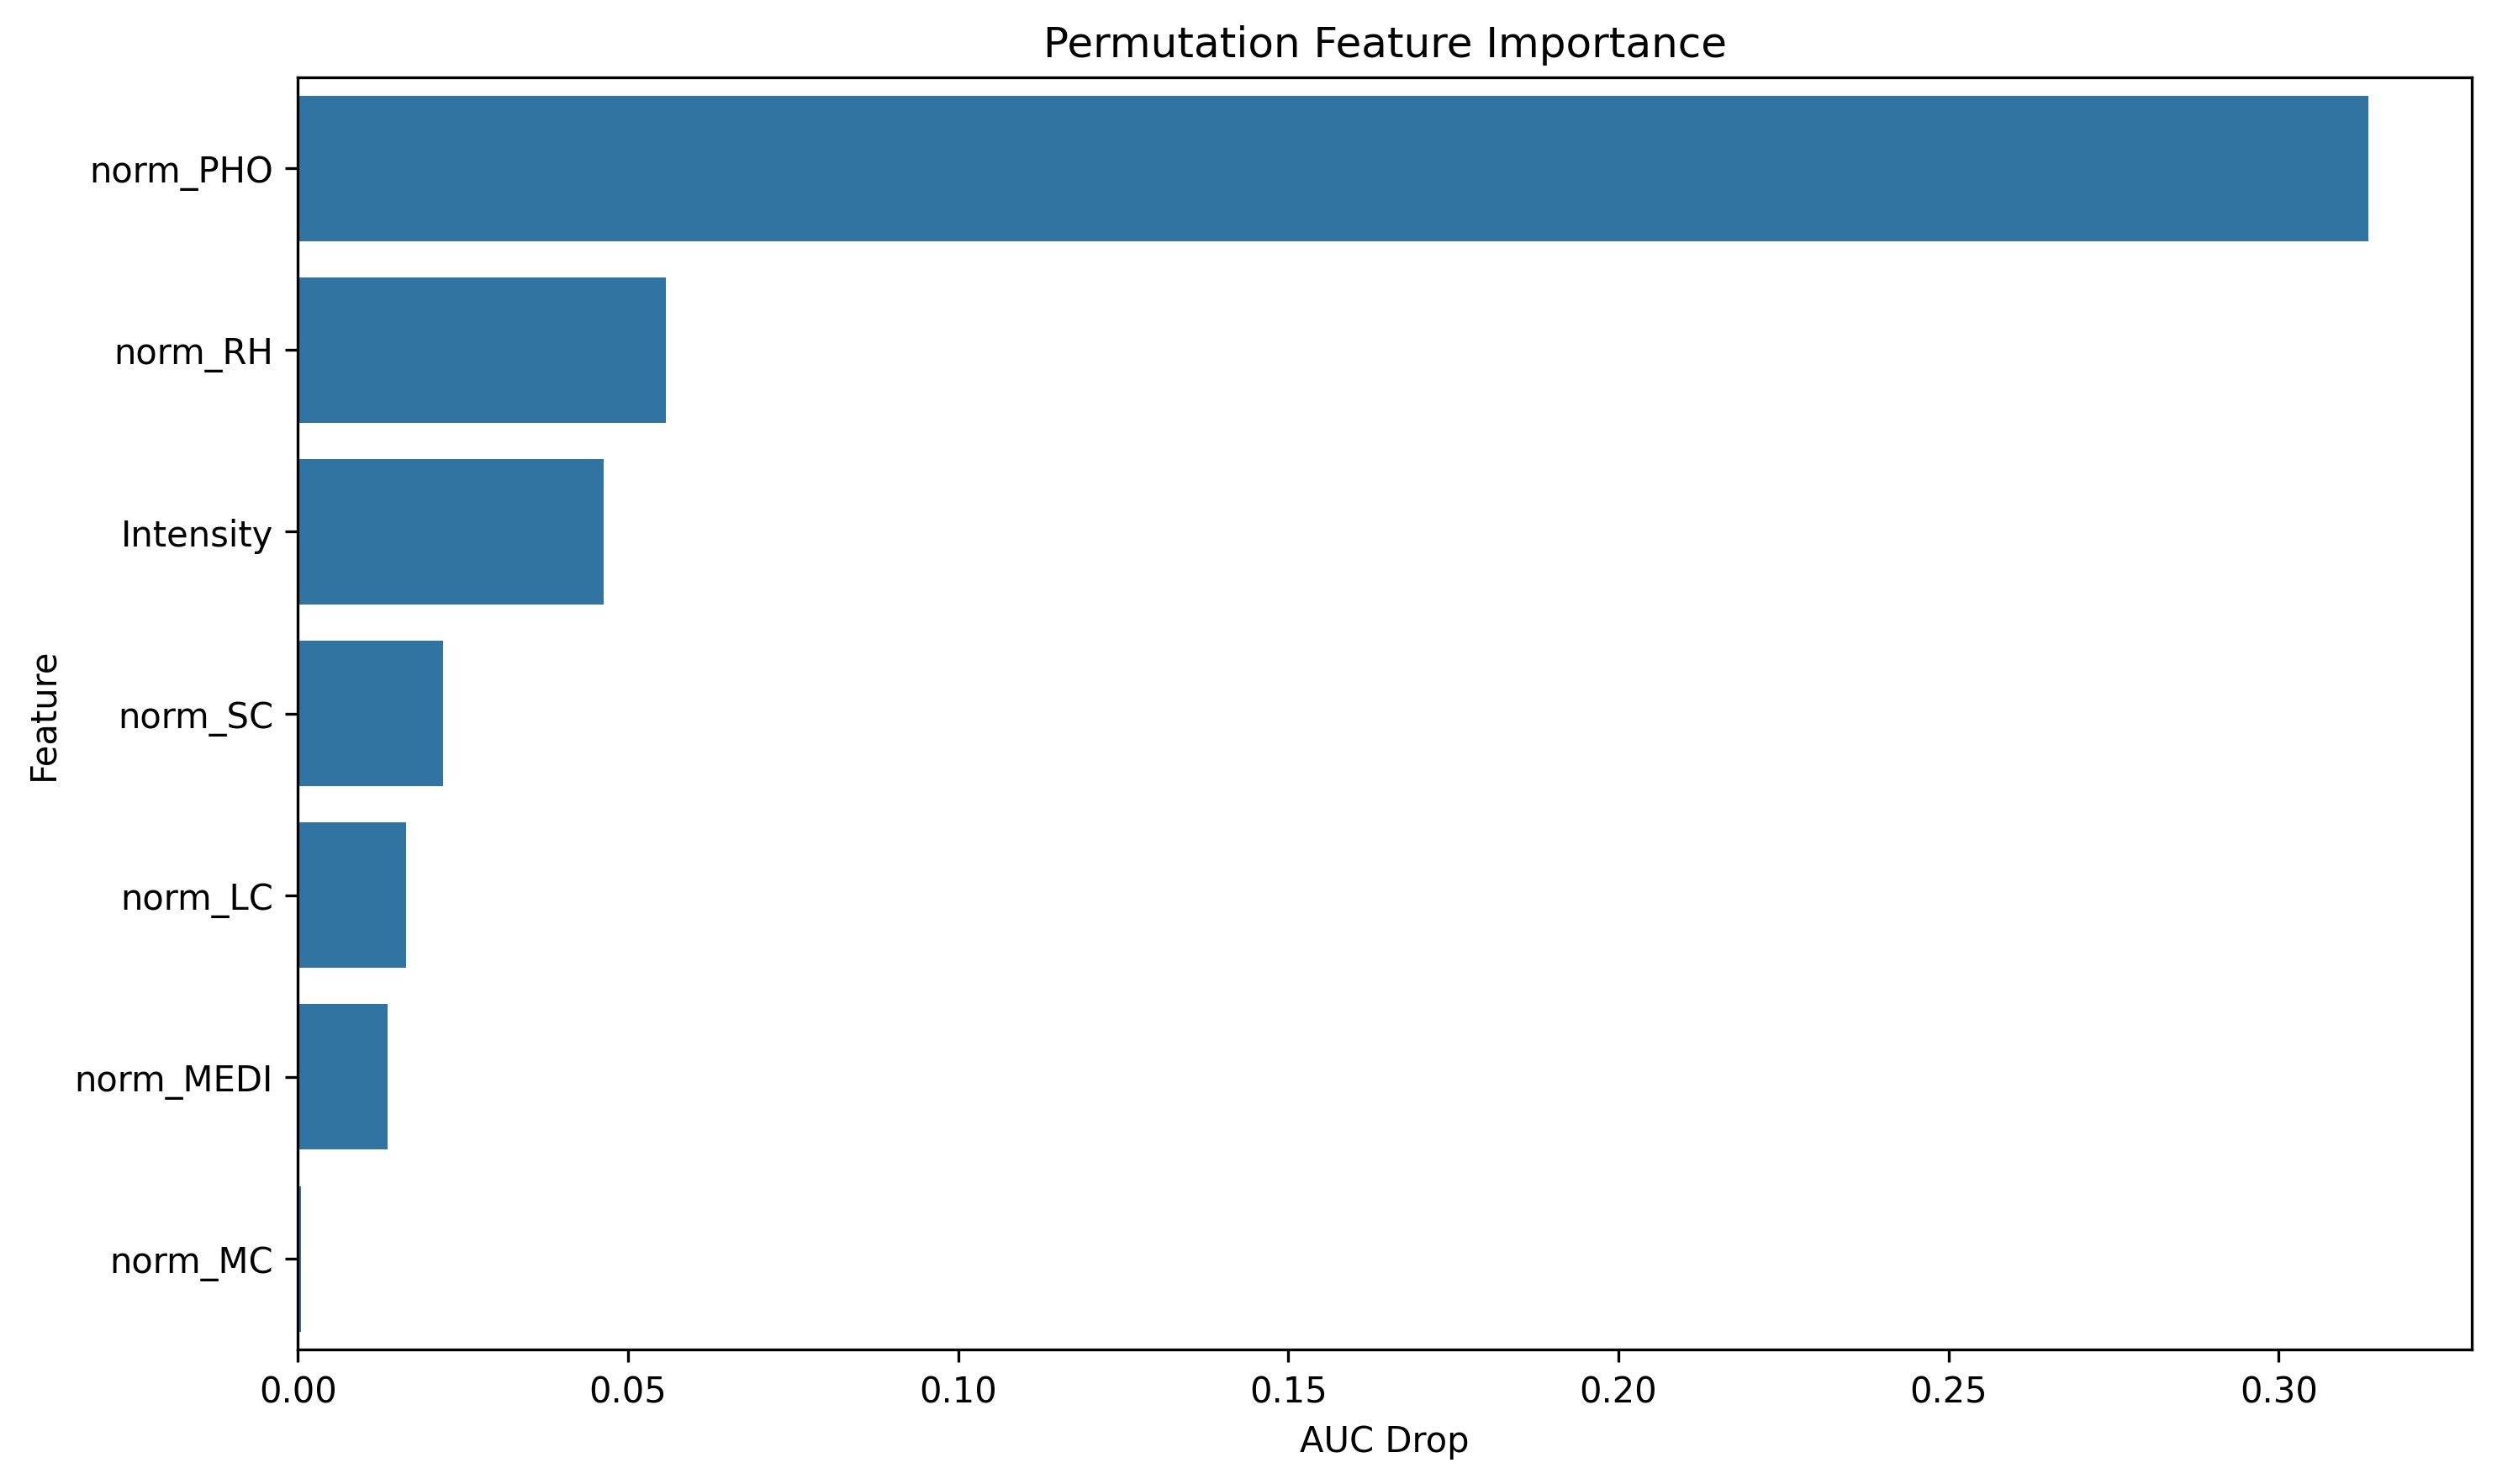

The file beside this chart, header and first rows:
feature, importance
norm_PHO, 0.3136
norm_RH, 0.05568
Intensity, 0.04632
norm_SC, 0.02203
norm_LC, 0.01638
norm_MEDI, 0.01356
norm_MC, 0.0004455
